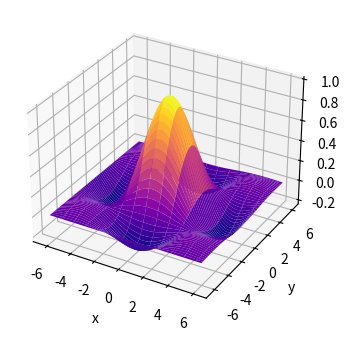

This figure's Python source:
import matplotlib.pyplot as plt
import numpy as np

fig = plt.figure(figsize=(7, 4))
# ax_3d = Axes3D(fig) # deprecated
ax_3d = fig.add_subplot(projection='3d')

# x = np.linspace(0, 10, 50)
# z = np.cos(x)
#
# ax_3d.plot(x, x, z)
# ax_3d.set_xlabel('x')
# ax_3d.set_ylabel('y')
# ax_3d.set_zlabel('z')

x = np.arange(-2 * np.pi, 2 * np.pi, 0.2)
y = np.arange(-2 * np.pi, 2 * np.pi, 0.2)
xgrid, ygrid = np.meshgrid(x, y)
zgrid = np.sin(xgrid) * np.sin(ygrid) / (xgrid * ygrid)

# ax_3d.plot_wireframe(xgrid, ygrid, zgrid)
ax_3d.plot_surface(xgrid, ygrid, zgrid, rstride=1, cstride=5, cmap='plasma')
ax_3d.set_xlabel('x')
ax_3d.set_ylabel('y')
ax_3d.set_zlabel('z')

plt.show()
